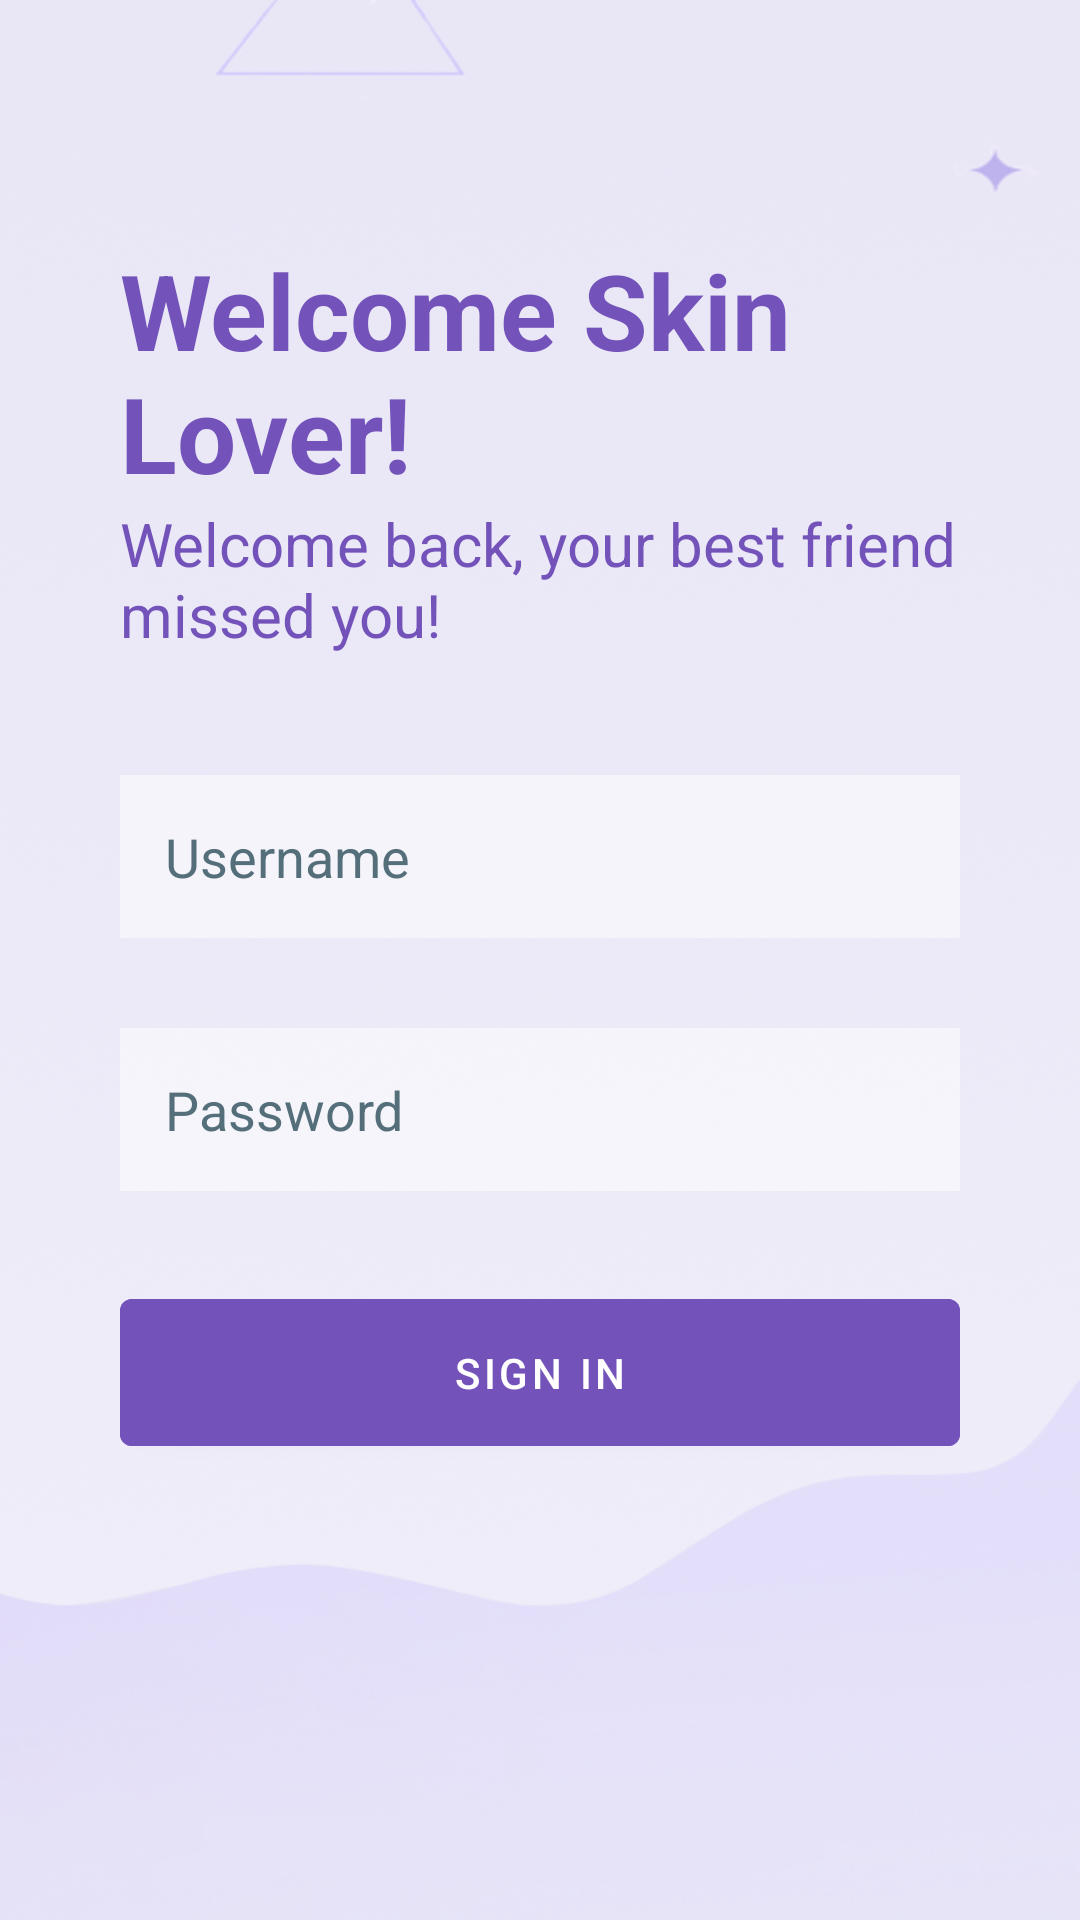

The Android layout XML behind this screen, and the referenced resources:
<!-- AndroidManifest.xml: application theme Theme.SkinCareApp -->
<!-- res/layout/activity_login.xml -->
<?xml version="1.0" encoding="utf-8"?>
<RelativeLayout
    xmlns:android="http://schemas.android.com/apk/res/android"
    xmlns:tools="http://schemas.android.com/tools"
    android:layout_width="match_parent"
    android:layout_height="match_parent"
    android:background="@drawable/background"
    tools:context=".LoginActivity">

    <TextView
        android:id="@+id/welcome"
        android:layout_width="match_parent"
        android:layout_height="wrap_content"
        android:layout_marginHorizontal="40dp"
        android:layout_marginTop="80dp"
        android:gravity="start"
        android:text="@string/welcome_skin_lover"
        android:textColor="#7353BA"
        android:textSize="35sp"
        android:textStyle="bold"
        />

    <TextView
        android:id="@+id/wb"
        android:layout_width="match_parent"
        android:layout_height="wrap_content"
        android:layout_below="@+id/welcome"
        android:layout_marginHorizontal="40dp"
        android:gravity="start"
        android:text="@string/welcome_back_your_best_friend_missed_you"
        android:textColor="#7353BA"
        android:textSize="20sp"
        />

    <EditText
        android:id="@+id/username1"
        android:layout_width="match_parent"
        android:layout_height="wrap_content"
        android:layout_below="@+id/wb"
        android:layout_marginHorizontal="40dp"
        android:layout_marginTop="40dp"
        android:autofillHints="username"
        android:background="#80ffffff"
        android:drawableStart="@drawable/ic_baseline_person_24"
        android:drawablePadding="20dp"
        android:hint="@string/username"
        android:inputType="text"
        android:padding="15dp"
        android:textColor="@color/black"
        android:textColorHint="#546E7A" />

    <EditText
        android:id="@+id/password1"
        android:layout_width="match_parent"
        android:layout_height="wrap_content"
        android:layout_below="@+id/username1"
        android:layout_marginHorizontal="40dp"
        android:layout_marginTop="30dp"
        android:autofillHints="password"
        android:background="#80ffffff"
        android:drawableStart="@drawable/ic_baseline_visibility_off_24"
        android:drawablePadding="20dp"
        android:hint="@string/password"
        android:inputType="textPassword"
        android:padding="15dp"
        android:textColor="@color/black"
        android:textColorHint="#546E7A" />


    <com.google.android.material.button.MaterialButton
        android:id="@+id/login_btn"
        android:layout_width="match_parent"
        android:layout_height="wrap_content"
        android:layout_below="@+id/password1"
        android:layout_centerHorizontal="true"
        android:layout_marginHorizontal="40dp"
        android:layout_marginVertical="30dp"
        android:backgroundTint="#7353BA"
        android:padding="15dp"
        android:text="@string/sign_in"
        />

</RelativeLayout>
<!-- resources referenced by this layout -->
<resources>
  <!-- drawable background: png bitmap (drawable-v24, 506999 bytes) -->
  <string name="password">Password</string>
  <string name="sign_in">Sign in</string>
  <string name="username">Username</string>
  <string name="welcome_back_your_best_friend_missed_you">Welcome back, your best friend missed you!</string>
  <string name="welcome_skin_lover">Welcome Skin Lover!</string>
  <style name="Theme.SkinCareApp" parent="Theme.MaterialComponents.DayNight.NoActionBar">
          
          <item name="colorPrimary">@color/purple_500</item>
          <item name="colorPrimaryVariant">@color/purple_700</item>
          <item name="colorOnPrimary">@color/white</item>
          
          <item name="colorSecondary">@color/teal_200</item>
          <item name="colorSecondaryVariant">@color/teal_700</item>
          <item name="colorOnSecondary">@color/black</item>
          
          <item name="android:statusBarColor" tools:targetApi="l">?attr/colorPrimaryVariant</item>
          
      </style>
  <!-- not gathered from this repository: default colours our renderer supplied (Android Studio template values) -->
  <color name="purple_500">#FF6200EE</color>
  <color name="purple_700">#FF3700B3</color>
  <color name="teal_200">#FF03DAC5</color>
  <color name="teal_700">#FF018786</color>
  <color name="black">#FF000000</color>
  <color name="white">#FFFFFFFF</color>
</resources>
